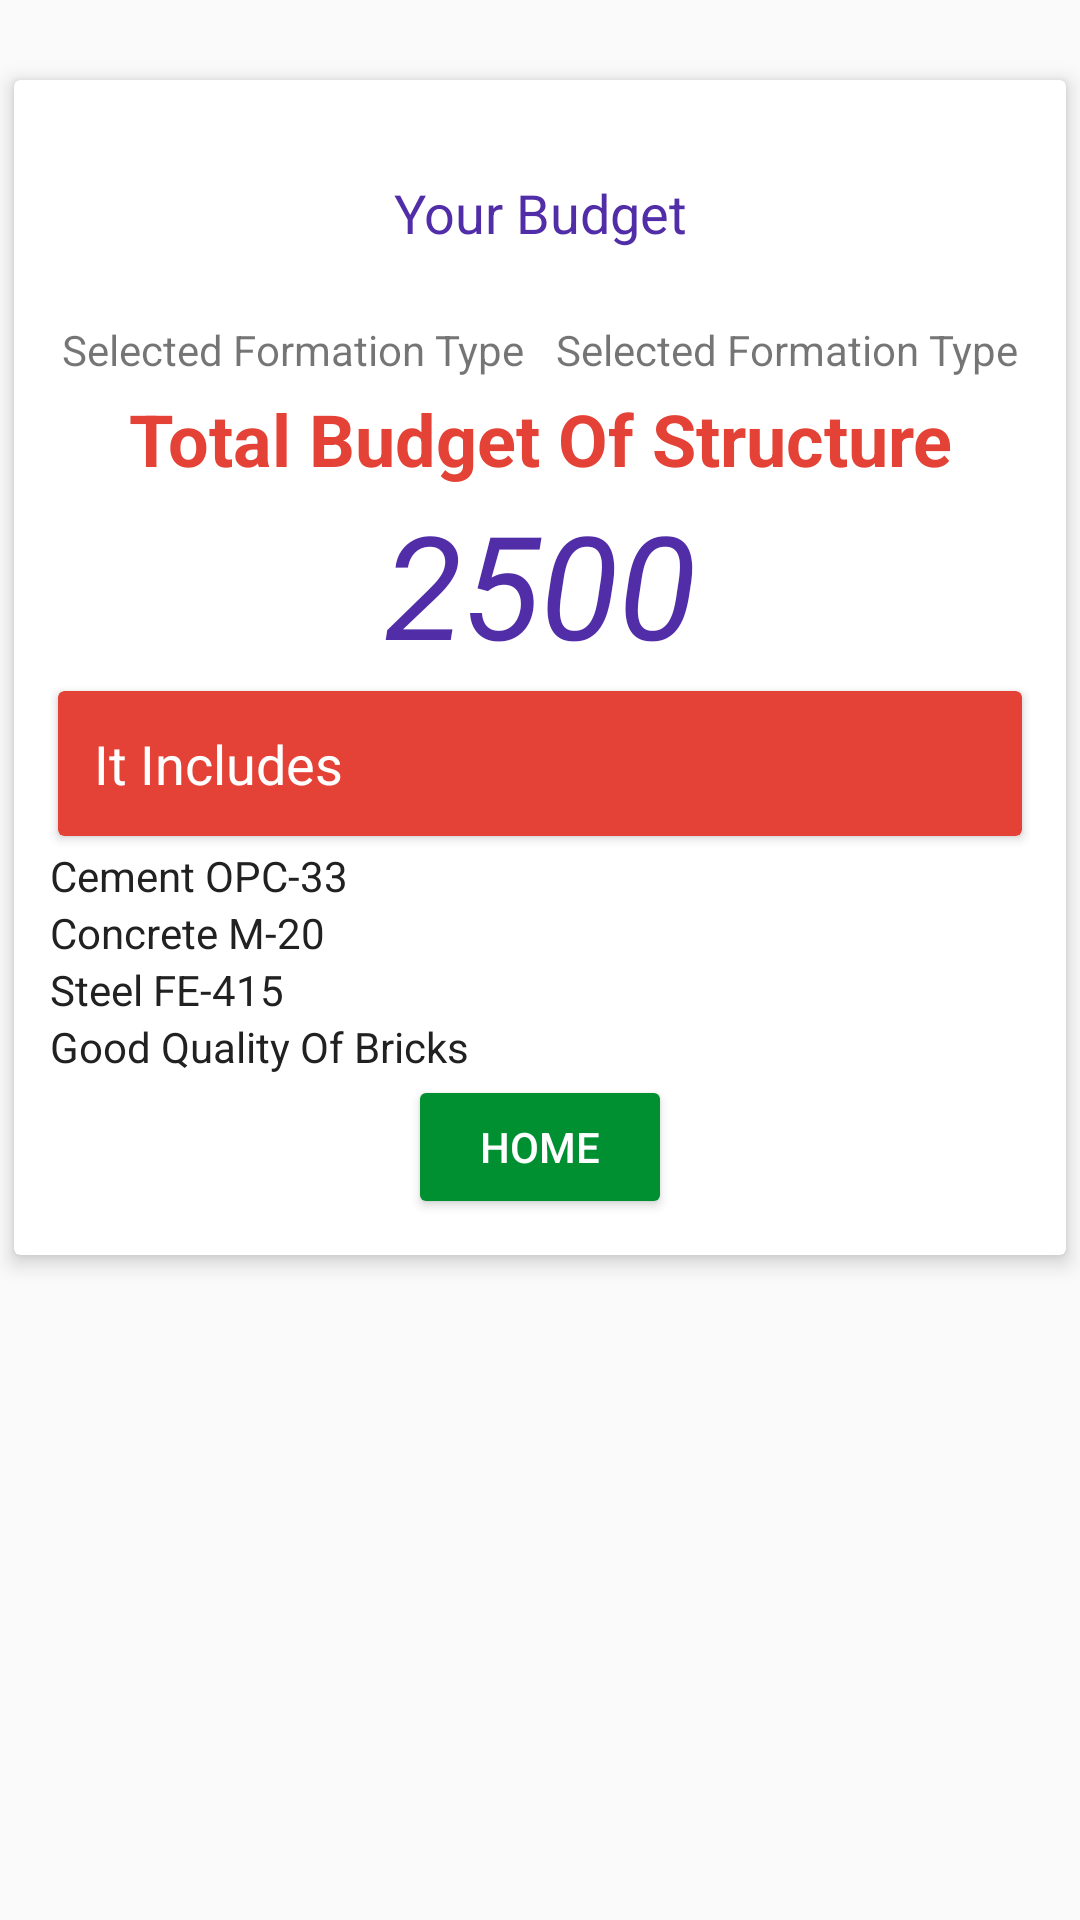

Here is an Android app screen rendered from its layout file. Give the layout XML and the strings, colors and styles it references.
<!-- AndroidManifest.xml: application theme AppTheme -->
<!-- res/layout/fragment_budget_framed.xml -->
<?xml version="1.0" encoding="utf-8"?>
<FrameLayout xmlns:android="http://schemas.android.com/apk/res/android"
    xmlns:tools="http://schemas.android.com/tools"
    android:layout_width="match_parent"
    android:layout_height="match_parent"
    xmlns:app="http://schemas.android.com/apk/res-auto"
    tools:context=".Budget_framed">
    <android.support.v7.widget.CardView
        android:id="@+id/card"
        app:cardUseCompatPadding="true"
        android:clipToPadding="true"
        app:cardElevation="@dimen/dr_padding"
        android:layout_marginTop="@dimen/margin_top_view"
        android:layout_width="match_parent"
        android:layout_height="wrap_content">
        <LinearLayout
            android:padding="@dimen/parent_padding"
            android:orientation="vertical"
            android:layout_width="match_parent"
            android:layout_height="wrap_content">
            <TextView
                android:layout_marginTop="@dimen/margin_top_view"
                android:layout_width="match_parent"
                android:layout_height="wrap_content"
                android:text="@string/yourBudget"
                android:textAlignment="center"
                style="@style/CustomQuestion"
                android:textColor="@color/primary_dark"
                android:layout_marginBottom="@dimen/margin_top_view"/>
            <LinearLayout
                android:padding="@dimen/dr_padding"
                android:layout_weight="2"
                android:layout_width="match_parent"
                android:layout_height="wrap_content">
                <TextView
                    android:layout_weight="1"
                    android:layout_width="0sp"
                    android:layout_height="wrap_content"
                    android:text="@string/formationType"
                    />
                <TextView
                    android:layout_gravity="end"
                    android:gravity="end"
                    android:textAlignment="viewEnd"
                    android:id="@+id/formationType"
                    android:layout_weight="1"
                    android:layout_width="0sp"
                    android:layout_height="wrap_content"
                    android:text="@string/formationType"
                    />
            </LinearLayout>
            <TextView
                android:textStyle="bold"
                android:textColor="@color/colorAccent"
                android:textAppearance="@style/Base.TextAppearance.AppCompat.Headline"
                android:textAlignment="center"
                android:text="@string/budget_string"
                android:layout_width="match_parent"
                android:layout_height="wrap_content" />
            <TextView
                android:id="@+id/value"
                android:textStyle="italic"
                android:textColor="@color/primary_dark"
                android:textSize="48sp"
                android:textAlignment="center"
                android:text="2500"
                android:layout_width="match_parent"
                android:layout_height="wrap_content" />

            <android.support.v7.widget.CardView
                android:id="@+id/card_head"
                app:cardBackgroundColor="@color/colorAccent"
                android:layout_width="match_parent"
                app:cardUseCompatPadding="true"
                android:layout_height="wrap_content">
                <LinearLayout
                    android:orientation="vertical"
                    android:padding="@dimen/parent_padding"
                    android:layout_width="match_parent"
                    android:layout_height="wrap_content">
                    <TextView
                        android:textColor="@color/white"
                        android:textAppearance="@style/CustomQuestion"
                        android:layout_width="match_parent"
                        android:layout_height="wrap_content"
                        android:text="@string/inclusion"
                        />
                </LinearLayout>
            </android.support.v7.widget.CardView>
            <TextView
                android:textColor="@color/primary_text"
                android:drawablePadding="@dimen/dr_padding"
                android:drawableTint="@color/primary_text"
                android:drawableStart="@drawable/arrow_right"
                android:layout_width="match_parent"
                android:layout_height="wrap_content"
                android:text="@string/framed_1"
                />
            <TextView
                android:drawableStart="@drawable/arrow_right"
                android:textColor="@color/primary_text"
                android:drawablePadding="@dimen/dr_padding"
                android:drawableTint="@color/primary_text"
                android:layout_width="match_parent"
                android:layout_height="wrap_content"
                android:text="@string/framed_2"
                />
            <TextView
                android:drawableStart="@drawable/arrow_right"
                android:textColor="@color/primary_text"
                android:drawablePadding="@dimen/dr_padding"
                android:drawableTint="@color/primary_text"
                android:layout_width="match_parent"
                android:layout_height="wrap_content"
                android:text="@string/framed_3"
                />
            <TextView
                android:drawableStart="@drawable/arrow_right"
                android:textColor="@color/primary_text"
                android:drawablePadding="@dimen/dr_padding"
                android:drawableTint="@color/primary_text"
                android:layout_width="match_parent"
                android:layout_height="wrap_content"
                android:text="@string/framed_4"
                />




            <Button
                android:id="@+id/btnHome"
                android:textColor="@color/white"
                android:theme="@style/PrimaryButton"
                android:text="@string/home"
                android:layout_gravity="center"
                android:layout_width="wrap_content"
                android:layout_height="wrap_content" />
        </LinearLayout>
    </android.support.v7.widget.CardView>

</FrameLayout>
<!-- resources referenced by this layout -->
<resources>
  <color name="colorAccent">#E44236</color>
  <color name="primary_dark">#512DA8</color>
  <color name="primary_text">#212121</color>
  <color name="white">#FFFFFF</color>
  <dimen name="dr_padding">4sp</dimen>
  <dimen name="margin_top_view">20sp</dimen>
  <dimen name="parent_padding">12sp</dimen>
  <string name="budget_string">Total Budget Of Structure</string>
  <string name="formationType">Selected Formation Type</string>
  <string name="framed_1">Cement OPC-33</string>
  <string name="framed_2">Concrete M-20</string>
  <string name="framed_3">Steel FE-415</string>
  <string name="framed_4">Good Quality Of Bricks</string>
  <string name="home">Home</string>
  <string name="inclusion">It Includes</string>
  <string name="yourBudget">Your Budget</string>
  <style name="CustomQuestion" parent="TextAppearance.AppCompat.Title">
          <item name="android:layout_marginBottom">6sp</item>
          <item name="android:textAllCaps">false</item>
          <item name="android:textSize">18sp</item>
          <item name="android:fontFamily">roboto</item>
      </style>
  <style name="PrimaryButton" parent="Theme.AppCompat">
          <item name="colorButtonNormal">@color/colorPrimary</item>
          <item name="colorControlHighlight">@color/colorPrimaryLight</item>
      </style>
  <style name="AppTheme" parent="Theme.AppCompat.Light.DarkActionBar">
          
          <item name="colorPrimary">@color/colorPrimary</item>
          <item name="colorPrimaryDark">@color/colorPrimaryDark</item>
          <item name="colorAccent">@color/colorAccent</item>
      </style>
  <color name="colorPrimary">#019031</color>
  <color name="colorPrimaryLight">#55606a</color>
  <color name="colorPrimaryDark">#019031</color>
</resources>
